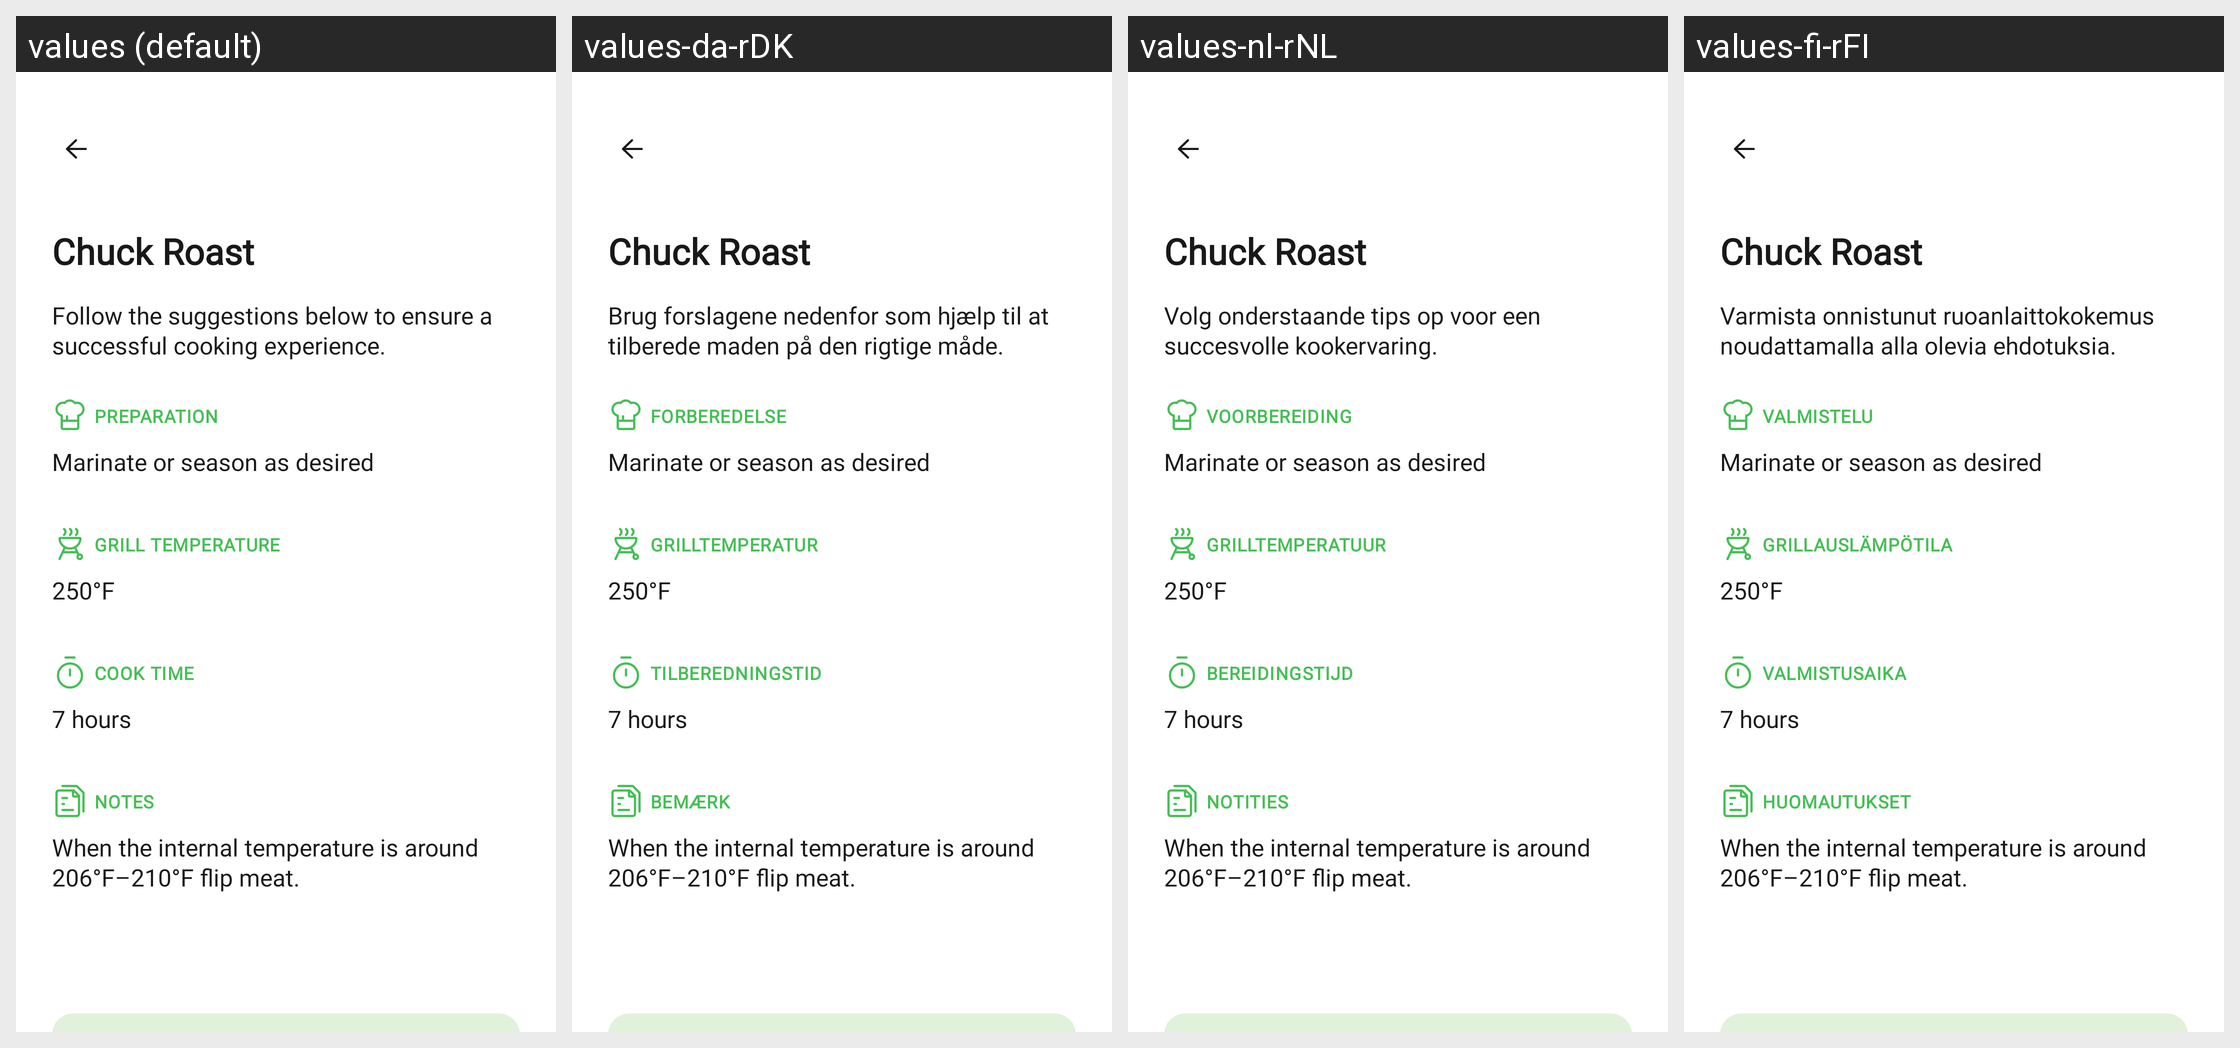

For this localized Android screen grid, give each drawn string resource with its value in every locale shown.
Android screen res/layout/fragment_explore_recipe.xml rendered under 4 locales, left to right: values (default), values-da-rDK, values-nl-rNL, values-fi-rFI. Device: Nexus 5 (rendered at 1080×1920; each locale shown at half size, 540×960, under a caption strip naming it); theme Theme.NinjaConnectedKitchen.
Other locales in the repository, not shown: values-de-rDE, values-en-rGB, values-es-rES, values-fr-rCA, values-fr-rFR, values-it-rIT, values-nb-rNO, values-pt-rPT, values-sv-rSE.
Strings drawn on this screen, with the default value and each locale's value (text and hints the layout hard-codes, and strings that could not be matched under every locale, appear in the picture but are not listed):

follow_suggestions_below
  values: Follow the suggestions below to ensure a successful cooking experience.
  values-da-rDK: Brug forslagene nedenfor som hjælp til at tilberede maden på den rigtige måde.
  values-nl-rNL: Volg onderstaande tips op voor een succesvolle kookervaring.
  values-fi-rFI: Varmista onnistunut ruoanlaittokokemus noudattamalla alla olevia ehdotuksia.

charts_preparation
  values: PREPARATION
  values-da-rDK: FORBEREDELSE
  values-nl-rNL: VOORBEREIDING
  values-fi-rFI: VALMISTELU

charts_grill_temperature
  values: GRILL TEMPERATURE
  values-da-rDK: GRILLTEMPERATUR
  values-nl-rNL: GRILLTEMPERATUUR
  values-fi-rFI: GRILLAUSLÄMPÖTILA

charts_cook_time
  values: COOK TIME
  values-da-rDK: TILBEREDNINGSTID
  values-nl-rNL: BEREIDINGSTIJD
  values-fi-rFI: VALMISTUSAIKA

charts_notes
  values: NOTES
  values-da-rDK: BEMÆRK
  values-nl-rNL: NOTITIES
  values-fi-rFI: HUOMAUTUKSET
